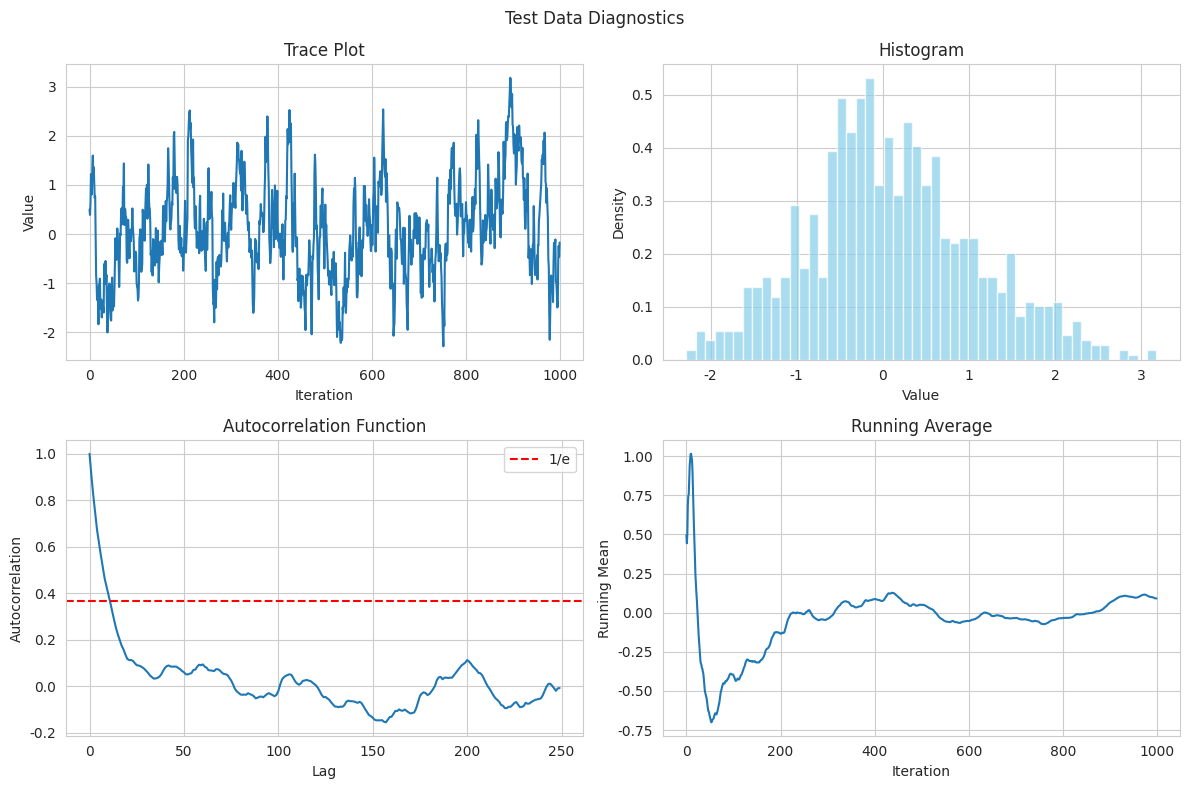
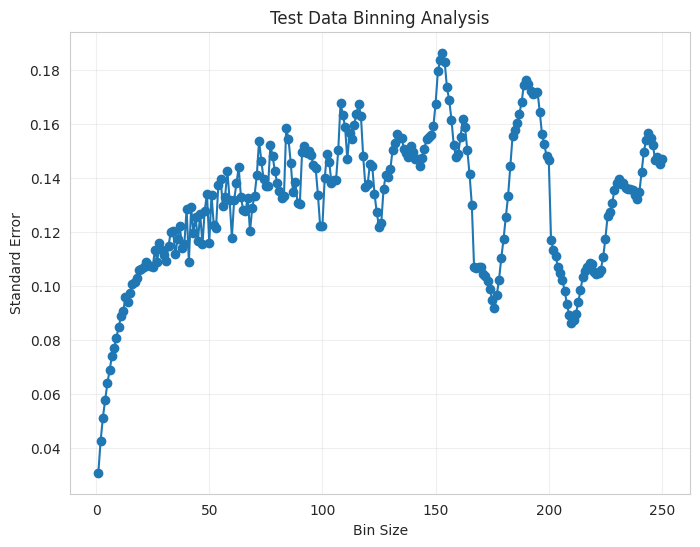

Python code for these plots, in order:
"""
Utility functions for lattice field theory implementations.

This module contains common utility functions used across different
Monte Carlo implementations for lattice field theory.
"""

import numpy as np
import matplotlib.pyplot as plt
from typing import Tuple, List, Optional, Callable

# Optional seaborn import
try:
    import seaborn as sns
    sns.set_style("whitegrid")
except ImportError:
    sns = None


def autocorrelation_function(data: np.ndarray, max_lag: Optional[int] = None) -> Tuple[np.ndarray, np.ndarray]:
    """
    Compute the autocorrelation function of a time series.
    
    Args:
        data: Time series data
        max_lag: Maximum lag to compute (default: len(data)//4)
        
    Returns:
        Tuple of (lags, autocorrelation_values)
    """
    if max_lag is None:
        max_lag = len(data) // 4
    
    data_centered = data - np.mean(data)
    lags = np.arange(max_lag)
    autocorr = []
    
    for lag in lags:
        if lag == 0:
            autocorr.append(1.0)
        else:
            if len(data_centered) > lag:
                corr = np.corrcoef(data_centered[:-lag], data_centered[lag:])[0, 1]
                autocorr.append(corr)
            else:
                autocorr.append(0.0)
    
    return lags, np.array(autocorr)


def integrated_autocorrelation_time(data: np.ndarray, W: Optional[int] = None) -> float:
    """
    Compute the integrated autocorrelation time.
    
    Args:
        data: Time series data
        W: Window size (default: automatic windowing)
        
    Returns:
        Integrated autocorrelation time
    """
    lags, autocorr = autocorrelation_function(data, max_lag=len(data)//4)
    
    if W is None:
        # Automatic windowing: find first lag where autocorr < 0
        try:
            W = np.where(autocorr <= 0)[0][0]
        except IndexError:
            W = len(autocorr)
    
    # Integrated autocorrelation time
    tau_int = 1 + 2 * np.sum(autocorr[1:W])
    return tau_int


def effective_sample_size(data: np.ndarray) -> float:
    """
    Compute the effective sample size.
    
    Args:
        data: Time series data
        
    Returns:
        Effective sample size
    """
    tau_int = integrated_autocorrelation_time(data)
    return len(data) / (2 * tau_int)


def jackknife_error(data: np.ndarray, func: Callable = np.mean) -> Tuple[float, float]:
    """
    Compute jackknife error estimate.
    
    Args:
        data: Time series data
        func: Function to compute statistic (default: mean)
        
    Returns:
        Tuple of (statistic, error)
    """
    n = len(data)
    full_stat = func(data)
    
    jackknife_stats = []
    for i in range(n):
        # Remove i-th element
        jackknife_sample = np.concatenate([data[:i], data[i+1:]])
        jackknife_stats.append(func(jackknife_sample))
    
    jackknife_stats = np.array(jackknife_stats)
    jackknife_mean = np.mean(jackknife_stats)
    jackknife_error = np.sqrt((n - 1) / n * np.sum((jackknife_stats - jackknife_mean)**2))
    
    return full_stat, jackknife_error


def bootstrap_error(data: np.ndarray, func: Callable = np.mean, n_bootstrap: int = 1000) -> Tuple[float, float]:
    """
    Compute bootstrap error estimate.
    
    Args:
        data: Time series data
        func: Function to compute statistic (default: mean)
        n_bootstrap: Number of bootstrap samples
        
    Returns:
        Tuple of (statistic, error)
    """
    n = len(data)
    full_stat = func(data)
    
    bootstrap_stats = []
    for _ in range(n_bootstrap):
        # Bootstrap sample
        bootstrap_sample = np.random.choice(data, size=n, replace=True)
        bootstrap_stats.append(func(bootstrap_sample))
    
    bootstrap_stats = np.array(bootstrap_stats)
    bootstrap_error = np.std(bootstrap_stats)
    
    return full_stat, bootstrap_error


def binning_analysis(data: np.ndarray, max_bin_size: Optional[int] = None) -> Tuple[np.ndarray, np.ndarray]:
    """
    Perform binning analysis to estimate autocorrelation time.
    
    Args:
        data: Time series data
        max_bin_size: Maximum bin size (default: len(data)//4)
        
    Returns:
        Tuple of (bin_sizes, standard_errors)
    """
    if max_bin_size is None:
        max_bin_size = len(data) // 4
    
    bin_sizes = []
    standard_errors = []
    
    for bin_size in range(1, max_bin_size + 1):
        # Number of complete bins
        n_bins = len(data) // bin_size
        
        if n_bins < 2:
            break
        
        # Create binned data
        binned_data = []
        for i in range(n_bins):
            start_idx = i * bin_size
            end_idx = start_idx + bin_size
            bin_mean = np.mean(data[start_idx:end_idx])
            binned_data.append(bin_mean)
        
        binned_data = np.array(binned_data)
        
        # Standard error of binned data
        se = np.std(binned_data) / np.sqrt(len(binned_data))
        
        bin_sizes.append(bin_size)
        standard_errors.append(se)
    
    return np.array(bin_sizes), np.array(standard_errors)


def plot_mcmc_diagnostics(samples: np.ndarray, title: str = "MCMC Diagnostics", 
                         true_value: Optional[float] = None, figsize: Tuple[int, int] = (12, 8)):
    """
    Plot comprehensive MCMC diagnostics.
    
    Args:
        samples: MCMC samples
        title: Plot title
        true_value: True value for comparison (optional)
        figsize: Figure size
    """
    fig, axes = plt.subplots(2, 2, figsize=figsize)
    
    # Trace plot
    axes[0, 0].plot(samples)
    axes[0, 0].set_title('Trace Plot')
    axes[0, 0].set_xlabel('Iteration')
    axes[0, 0].set_ylabel('Value')
    if true_value is not None:
        axes[0, 0].axhline(y=true_value, color='r', linestyle='--', label=f'True value = {true_value}')
        axes[0, 0].legend()
    
    # Histogram
    axes[0, 1].hist(samples, bins=50, density=True, alpha=0.7, color='skyblue')
    axes[0, 1].set_title('Histogram')
    axes[0, 1].set_xlabel('Value')
    axes[0, 1].set_ylabel('Density')
    if true_value is not None:
        axes[0, 1].axvline(x=true_value, color='r', linestyle='--', label=f'True value = {true_value}')
        axes[0, 1].legend()
    
    # Autocorrelation
    lags, autocorr = autocorrelation_function(samples)
    axes[1, 0].plot(lags, autocorr)
    axes[1, 0].axhline(y=1/np.e, color='r', linestyle='--', label='1/e')
    axes[1, 0].set_title('Autocorrelation Function')
    axes[1, 0].set_xlabel('Lag')
    axes[1, 0].set_ylabel('Autocorrelation')
    axes[1, 0].legend()
    
    # Running average
    running_mean = np.cumsum(samples) / np.arange(1, len(samples) + 1)
    axes[1, 1].plot(running_mean)
    axes[1, 1].set_title('Running Average')
    axes[1, 1].set_xlabel('Iteration')
    axes[1, 1].set_ylabel('Running Mean')
    if true_value is not None:
        axes[1, 1].axhline(y=true_value, color='r', linestyle='--', label=f'True value = {true_value}')
        axes[1, 1].legend()
    
    plt.suptitle(title)
    plt.tight_layout()
    plt.show()


def plot_binning_analysis(data: np.ndarray, title: str = "Binning Analysis"):
    """
    Plot binning analysis results.
    
    Args:
        data: Time series data
        title: Plot title
    """
    bin_sizes, standard_errors = binning_analysis(data)
    
    plt.figure(figsize=(8, 6))
    plt.plot(bin_sizes, standard_errors, 'o-')
    plt.xlabel('Bin Size')
    plt.ylabel('Standard Error')
    plt.title(title)
    plt.grid(True, alpha=0.3)
    plt.show()


def thermalization_test(data: np.ndarray, n_blocks: int = 10) -> Tuple[np.ndarray, np.ndarray]:
    """
    Test for thermalization by comparing different blocks of the data.
    
    Args:
        data: Time series data
        n_blocks: Number of blocks to divide the data into
        
    Returns:
        Tuple of (block_means, block_errors)
    """
    block_size = len(data) // n_blocks
    block_means = []
    block_errors = []
    
    for i in range(n_blocks):
        start_idx = i * block_size
        end_idx = start_idx + block_size
        block_data = data[start_idx:end_idx]
        
        block_mean = np.mean(block_data)
        block_error = np.std(block_data) / np.sqrt(len(block_data))
        
        block_means.append(block_mean)
        block_errors.append(block_error)
    
    return np.array(block_means), np.array(block_errors)


def plot_thermalization_test(data: np.ndarray, n_blocks: int = 10, title: str = "Thermalization Test"):
    """
    Plot thermalization test results.
    
    Args:
        data: Time series data
        n_blocks: Number of blocks to divide the data into
        title: Plot title
    """
    block_means, block_errors = thermalization_test(data, n_blocks)
    
    plt.figure(figsize=(10, 6))
    block_indices = np.arange(n_blocks)
    plt.errorbar(block_indices, block_means, yerr=block_errors, fmt='o-', capsize=5)
    plt.xlabel('Block Index')
    plt.ylabel('Block Mean')
    plt.title(title)
    plt.grid(True, alpha=0.3)
    plt.show()


def gelman_rubin_diagnostic(chains: List[np.ndarray]) -> float:
    """
    Compute the Gelman-Rubin diagnostic (R-hat) for multiple chains.
    
    Args:
        chains: List of MCMC chains
        
    Returns:
        R-hat statistic
    """
    n_chains = len(chains)
    n_samples = len(chains[0])
    
    # Chain means
    chain_means = [np.mean(chain) for chain in chains]
    overall_mean = np.mean(chain_means)
    
    # Within-chain variance
    within_chain_var = np.mean([np.var(chain) for chain in chains])
    
    # Between-chain variance
    between_chain_var = n_samples / (n_chains - 1) * np.sum([(mean - overall_mean)**2 for mean in chain_means])
    
    # Pooled variance estimate
    pooled_var = ((n_samples - 1) / n_samples) * within_chain_var + (1 / n_samples) * between_chain_var
    
    # R-hat
    r_hat = np.sqrt(pooled_var / within_chain_var)
    
    return r_hat


if __name__ == "__main__":
    # Test utility functions with synthetic data
    print("Testing utility functions...")
    
    # Generate synthetic autocorrelated data
    np.random.seed(42)
    n = 1000
    autocorr_time = 10
    
    # AR(1) process
    phi = np.exp(-1/autocorr_time)
    data = np.zeros(n)
    data[0] = np.random.normal()
    
    for i in range(1, n):
        data[i] = phi * data[i-1] + np.sqrt(1 - phi**2) * np.random.normal()
    
    # Test functions
    tau_int = integrated_autocorrelation_time(data)
    eff_size = effective_sample_size(data)
    mean_val, jack_err = jackknife_error(data)
    
    print(f"Integrated autocorrelation time: {tau_int:.2f}")
    print(f"Effective sample size: {eff_size:.2f}")
    print(f"Mean ± jackknife error: {mean_val:.4f} ± {jack_err:.4f}")
    
    # Plot diagnostics
    plot_mcmc_diagnostics(data, title="Test Data Diagnostics")
    plot_binning_analysis(data, title="Test Data Binning Analysis")
